Run: headless pygame with SDL's dummy video driver; simulated clock (each Clock.tick advances the game by its frame time, no real sleeping); random seed 0; keys injected as events and as key.get_pressed() state; no mouse input.
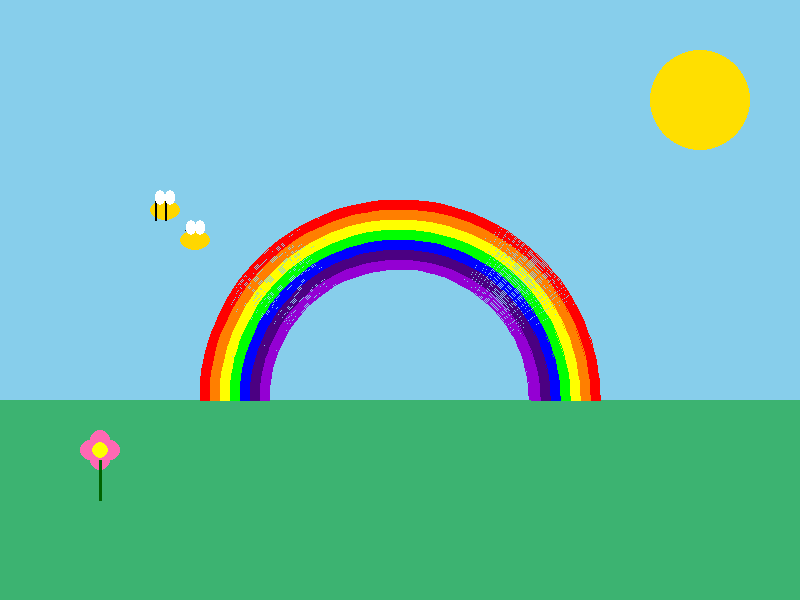
Frame 1 of 4 · flips 1–60 · no input
Frame 2 of 4 · flips 61–180 · tapped SPACE, RETURN · held RIGHT (→), D · screen unchanged from frame 1, image omitted
Frame 3 of 4 · flips 181–300 · held DOWN (↓), S · screen unchanged from frame 2, image omitted
Frame 4 of 4 · flips 301–420 · held LEFT (←), A, UP (↑), W · screen unchanged from frame 3, image omitted

The pygame program that drew these frames:

import pygame
import math

pygame.init()
screen = pygame.display.set_mode((800, 600))
pygame.display.set_caption("Spring Scene")

clock = pygame.time.Clock()
running = True

while running:
    clock.tick(60)
    for event in pygame.event.get():
        if event.type == pygame.QUIT:
            running = False
    # Sky
    screen.fill((135, 206, 235))

    # Grass
    pygame.draw.rect(screen, (60, 179, 113), (0, 400, 800, 200))

    # Sun
    pygame.draw.circle(screen, (255, 223, 0), (700, 100), 50)

    # Rainbow (flipped so it's a proper arch)
    pygame.draw.arc(screen, (255, 0, 0), (200, 200, 400, 400), 0, math.pi, 10)
    pygame.draw.arc(screen, (255, 127, 0), (210, 210, 380, 380), 0, math.pi, 10)
    pygame.draw.arc(screen, (255, 255, 0), (220, 220, 360, 360), 0, math.pi, 10)
    pygame.draw.arc(screen, (0, 255, 0), (230, 230, 340, 340), 0, math.pi, 10)
    pygame.draw.arc(screen, (0, 0, 255), (240, 240, 320, 320), 0, math.pi, 10)
    pygame.draw.arc(screen, (75, 0, 130), (250, 250, 300, 300), 0, math.pi, 10)
    pygame.draw.arc(screen, (148, 0, 211), (260, 260, 280, 280), 0, math.pi, 10)

    # Flower 1
    pygame.draw.circle(screen, (255, 105, 180), (90, 450), 10)
    pygame.draw.circle(screen, (255, 105, 180), (110, 450), 10)
    pygame.draw.circle(screen, (255, 105, 180), (100, 440), 10)
    pygame.draw.circle(screen, (255, 105, 180), (100, 460), 10)
    pygame.draw.circle(screen, (255, 255, 0), (100, 450), 8)
    pygame.draw.line(screen, (0, 100, 0), (100, 460), (100, 500), 3)

    # Bee 1
    pygame.draw.ellipse(screen, (255, 215, 0), (150, 200, 30, 20))
    pygame.draw.line(screen, (0, 0, 0), (155, 200), (155, 220), 2)
    pygame.draw.line(screen, (0, 0, 0), (165, 200), (165, 220), 2)
    pygame.draw.ellipse(screen, (255, 255, 255), (155, 190, 10, 15))
    pygame.draw.ellipse(screen, (255, 255, 255), (165, 190, 10, 15))

    # Bee 2
    pygame.draw.ellipse(screen, (255, 215, 0), (180, 230, 30, 20))
    pygame.draw.line(screen, (0, 0, 0), (185, 230), (185, 230), 2)
    pygame.draw.line(screen, (0, 0, 0), (195, 230), (195, 230), 2)
    pygame.draw.ellipse(screen, (255, 255, 255), (186, 220, 10, 15))
    pygame.draw.ellipse(screen, (255, 255, 255), (195, 220, 10, 15))

    pygame.display.flip()


pygame.quit()
